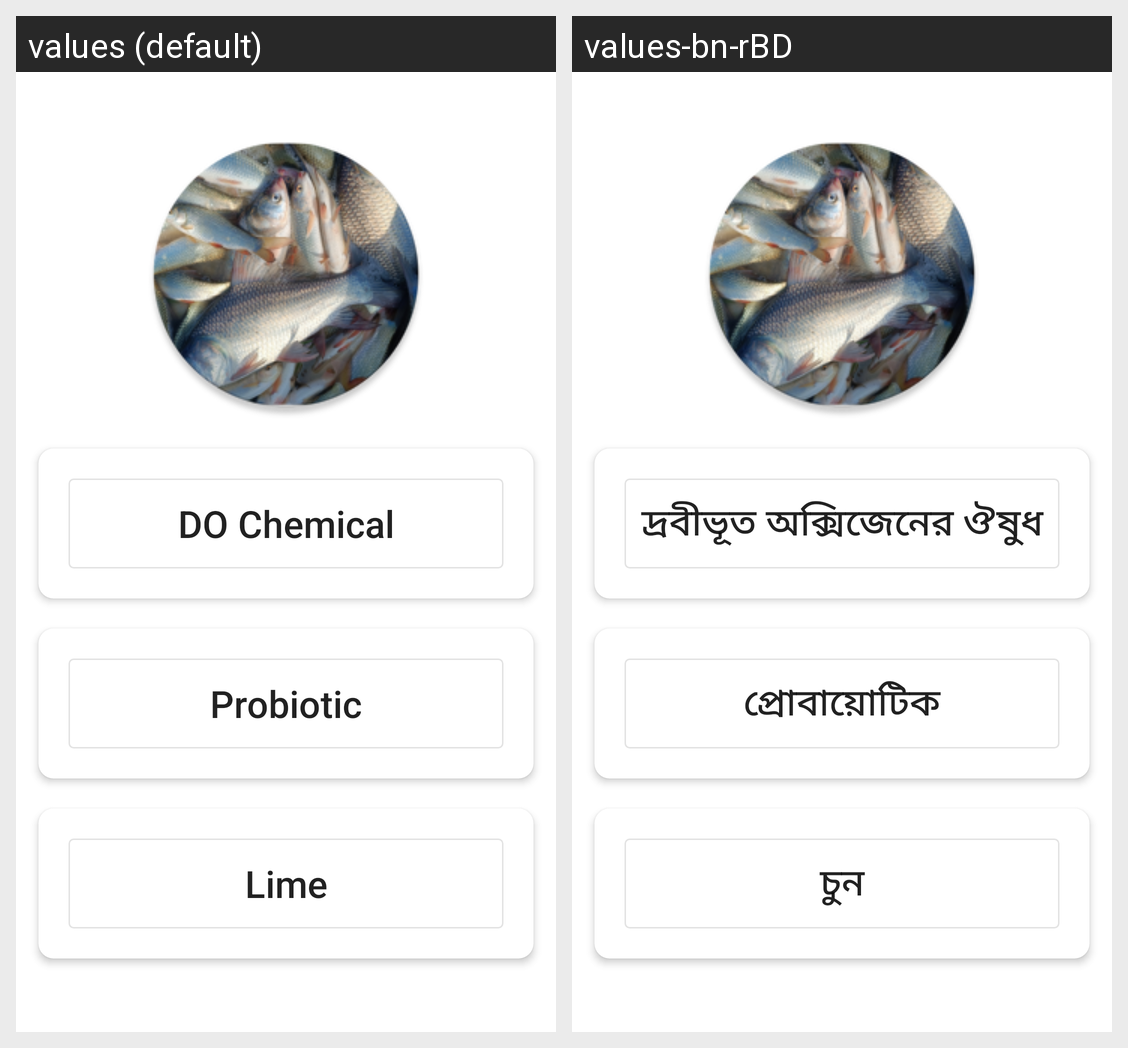

The Android screen above is rendered under two locales of the same app. Produce the string resources it draws, with the default and per-locale values.
Android screen res/layout/activity_medicine.xml rendered under 2 locales, left to right: values (default), values-bn-rBD. Device: Nexus 5 (rendered at 1080×1920; each locale shown at half size, 540×960, under a caption strip naming it); theme Theme.IntelligentFishDB.
Strings drawn on this screen, with the default value and each locale's value (text and hints the layout hard-codes, and strings that could not be matched under every locale, appear in the picture but are not listed):

category_do_medicine
  values: DO Chemical
  values-bn-rBD: দ্রবীভূত অক্সিজেনের ঔষুধ

category_probiotic
  values: Probiotic
  values-bn-rBD: প্রোবায়োটিক

category_do_lime
  values: Lime
  values-bn-rBD: চুন
